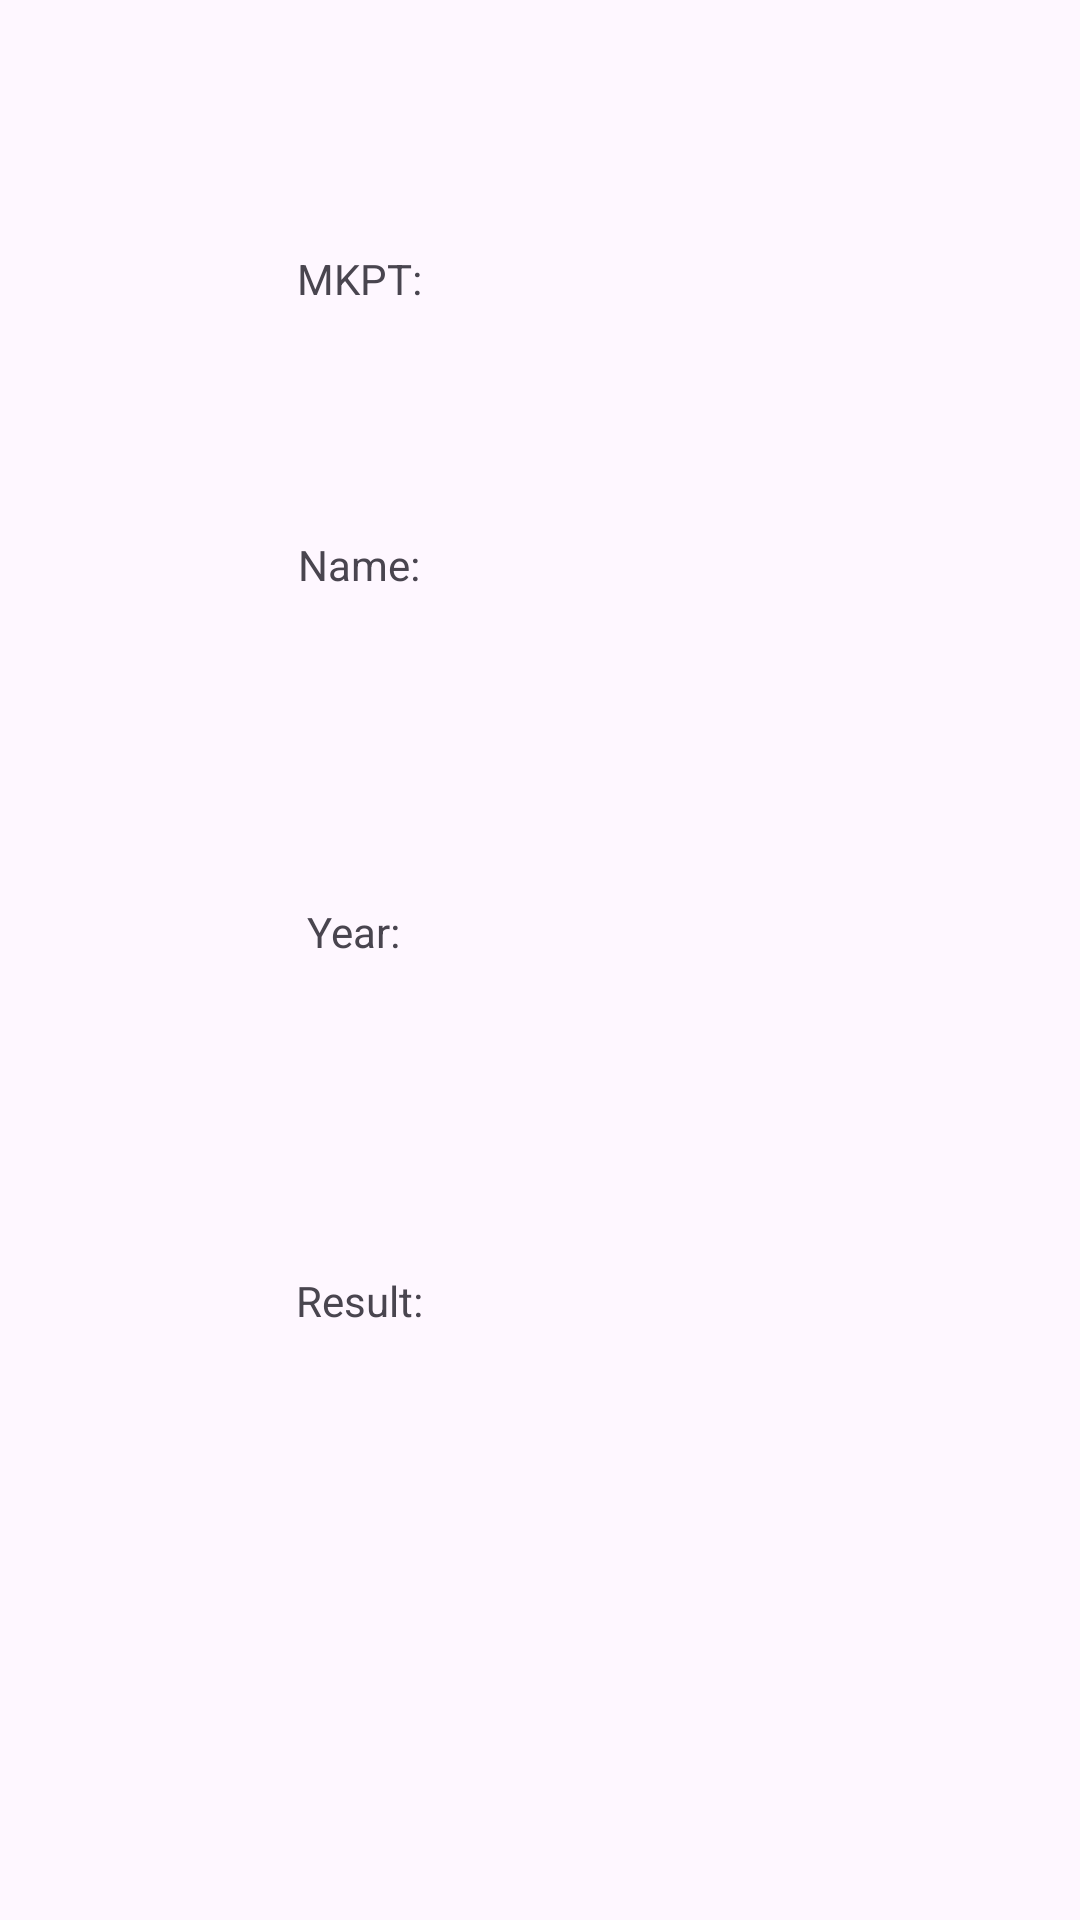

Layout XML and referenced resources for this Android screen:
<!-- AndroidManifest.xml: application theme Theme.IntentBundleProject -->
<!-- res/layout/activity_main3.xml -->
<?xml version="1.0" encoding="utf-8"?>
<androidx.constraintlayout.widget.ConstraintLayout xmlns:android="http://schemas.android.com/apk/res/android"
    xmlns:app="http://schemas.android.com/apk/res-auto"
    xmlns:tools="http://schemas.android.com/tools"
    android:layout_width="match_parent"
    android:layout_height="match_parent"
    tools:context=".MainActivity3">

    <TextView
        android:id="@+id/textViewMKPT"
        android:layout_width="wrap_content"
        android:layout_height="wrap_content"
        android:text="@string/mkpt"
        app:layout_constraintBottom_toBottomOf="parent"
        app:layout_constraintEnd_toEndOf="parent"
        app:layout_constraintHorizontal_bias="0.311"
        app:layout_constraintStart_toStartOf="parent"
        app:layout_constraintTop_toTopOf="parent"
        app:layout_constraintVertical_bias="0.134" />

    <TextView
        android:id="@+id/textViewName"
        android:layout_width="wrap_content"
        android:layout_height="wrap_content"
        android:text="@string/name"
        app:layout_constraintBottom_toBottomOf="parent"
        app:layout_constraintEnd_toEndOf="parent"
        app:layout_constraintHorizontal_bias="0.311"
        app:layout_constraintStart_toStartOf="parent"
        app:layout_constraintTop_toBottomOf="@+id/textViewMKPT"
        app:layout_constraintVertical_bias="0.147" />

    <TextView
        android:id="@+id/textViewYear"
        android:layout_width="wrap_content"
        android:layout_height="wrap_content"
        android:text="@string/year"
        app:layout_constraintBottom_toBottomOf="parent"
        app:layout_constraintEnd_toEndOf="parent"
        app:layout_constraintHorizontal_bias="0.311"
        app:layout_constraintStart_toStartOf="parent"
        app:layout_constraintTop_toBottomOf="@+id/textViewName"
        app:layout_constraintVertical_bias="0.244" />

    <TextView
        android:id="@+id/textViewResult"
        android:layout_width="wrap_content"
        android:layout_height="wrap_content"
        android:text="@string/result"
        app:layout_constraintBottom_toBottomOf="parent"
        app:layout_constraintEnd_toEndOf="parent"
        app:layout_constraintHorizontal_bias="0.311"
        app:layout_constraintStart_toStartOf="parent"
        app:layout_constraintTop_toBottomOf="@+id/textViewYear"
        app:layout_constraintVertical_bias="0.346" />
</androidx.constraintlayout.widget.ConstraintLayout>
<!-- resources referenced by this layout -->
<resources>
  <string name="mkpt">MKPT:</string>
  <string name="name">Name:</string>
  <string name="result">Result:</string>
  <string name="year">Year:</string>
  <style name="Theme.IntentBundleProject" parent="Base.Theme.IntentBundleProject" />
  <style name="Base.Theme.IntentBundleProject" parent="Theme.Material3.DayNight.NoActionBar">
          
          
      </style>
</resources>
